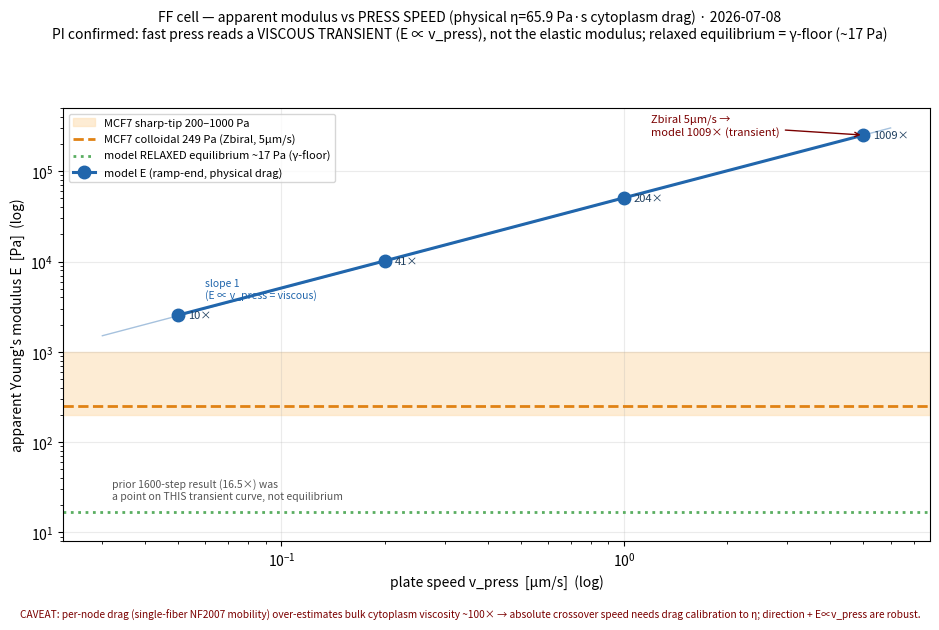

The script that saved this image: (Note: this script raises an exception after producing the figure.)
"""Press-speed figure — apparent modulus vs plate speed with the PHYSICAL cytoplasm drag (η=65.9 Pa·s, NF2007
mobility). Data from press_speed experiment (N_fil=2000 CPU, strain 3%, undrained/mechanical-only).

Confirms the PI's hypothesis (2026-07-08): pressing faster than the η-limited cell-deformation speed reads a
VISCOUS TRANSIENT (E ∝ v_press), NOT the elastic modulus. The relaxed equilibrium (after dwell) is ~17 Pa =
γ-floor (too soft) — so the previously-reported ~16.5× "stiffness" was a fast-press / under-relaxation transient,
not a real elastic gap. CAVEAT: the per-node drag (single-fiber NF2007 mobility) over-estimates the BULK cytoplasm
viscous response by ~100× (continuum η·ε̇≈44 Pa vs the model's huge transient) → the absolute crossover speed needs
drag calibration to the bulk η; the DIRECTION and the E∝v_press scaling are robust.
"""
import numpy as np
import matplotlib
matplotlib.use("Agg")
import matplotlib.pyplot as plt

OUT = "/Users/sw1/ffn_cellsim/aleph/outputs/ff/figs/ff_press_speed.png"
v = np.array([0.05, 0.2, 1.0, 5.0])                       # µm/s
E = np.array([2553.0, 10157.0, 50777.0, 251255.0])        # Pa (ramp-end, physical drag)
E_EQ = 17.0                                                # Pa (relaxed equilibrium = γ-floor)
E_ZB = 249.0
MODEL, EQ, EDGE, FILL = "#2166ac", "#5aae61", "#e08214", "#fde0b8"

plt.rcParams.update({"font.size": 10, "axes.grid": True, "grid.alpha": 0.25, "axes.axisbelow": True})
fig, ax = plt.subplots(figsize=(9.5, 6.2))
fig.suptitle("FF cell — apparent modulus vs PRESS SPEED (physical η=65.9 Pa·s cytoplasm drag) · 2026-07-08\n"
             "PI confirmed: fast press reads a VISCOUS TRANSIENT (E ∝ v_press), not the elastic modulus; relaxed equilibrium = γ-floor (~17 Pa)",
             fontsize=10, y=0.99)

# reference lines
ax.axhspan(200, 1000, color=FILL, alpha=0.6, zorder=0, label="MCF7 sharp-tip 200–1000 Pa")
ax.axhline(E_ZB, color=EDGE, lw=2, ls="--", zorder=1, label="MCF7 colloidal 249 Pa (Zbiral, 5µm/s)")
ax.axhline(E_EQ, color=EQ, lw=2, ls=":", zorder=1, label="model RELAXED equilibrium ~17 Pa (γ-floor)")

# model viscous-transient points + ~linear (E∝v) guide
ax.plot(v, E, "-o", color=MODEL, lw=2.2, ms=9, zorder=3, label="model E (ramp-end, physical drag)")
vg = np.array([0.03, 6.0]); ax.plot(vg, E[-1]*(vg/5.0), "-", color=MODEL, lw=1, alpha=0.4, zorder=2)
ax.text(0.06, E[-1]*(0.06/5.0)*1.3, "slope 1\n(E ∝ v_press = viscous)", fontsize=7.5, color=MODEL)
for x, y in zip(v, E):
    ax.annotate(f"{y/E_ZB:.0f}×", (x, y), (7, -2), textcoords="offset points", fontsize=8, color="#204060")
ax.annotate("Zbiral 5µm/s →\nmodel 1009× (transient)", (5.0, 251255), (1.2, 251255), fontsize=8, color="#7a0000",
            arrowprops=dict(arrowstyle="->", color="#7a0000"))
ax.text(0.032, 40, "prior 1600-step result (16.5×) was\na point on THIS transient curve, not equilibrium",
        fontsize=7.5, color="#555", va="top")

ax.set_xscale("log"); ax.set_yscale("log")
ax.set_xlabel("plate speed v_press  [µm/s]  (log)")
ax.set_ylabel("apparent Young's modulus E  [Pa]  (log)")
ax.set_ylim(8, 5e5)
ax.legend(fontsize=8, loc="upper left")
fig.text(0.5, 0.008, "CAVEAT: per-node drag (single-fiber NF2007 mobility) over-estimates bulk cytoplasm viscosity ~100× "
         "→ absolute crossover speed needs drag calibration to η; direction + E∝v_press are robust.",
         ha="center", fontsize=7.3, color="#7a0000")
fig.tight_layout(rect=[0, 0.03, 1, 0.93])
fig.savefig(OUT, dpi=120, bbox_inches="tight")
print("wrote", OUT)
